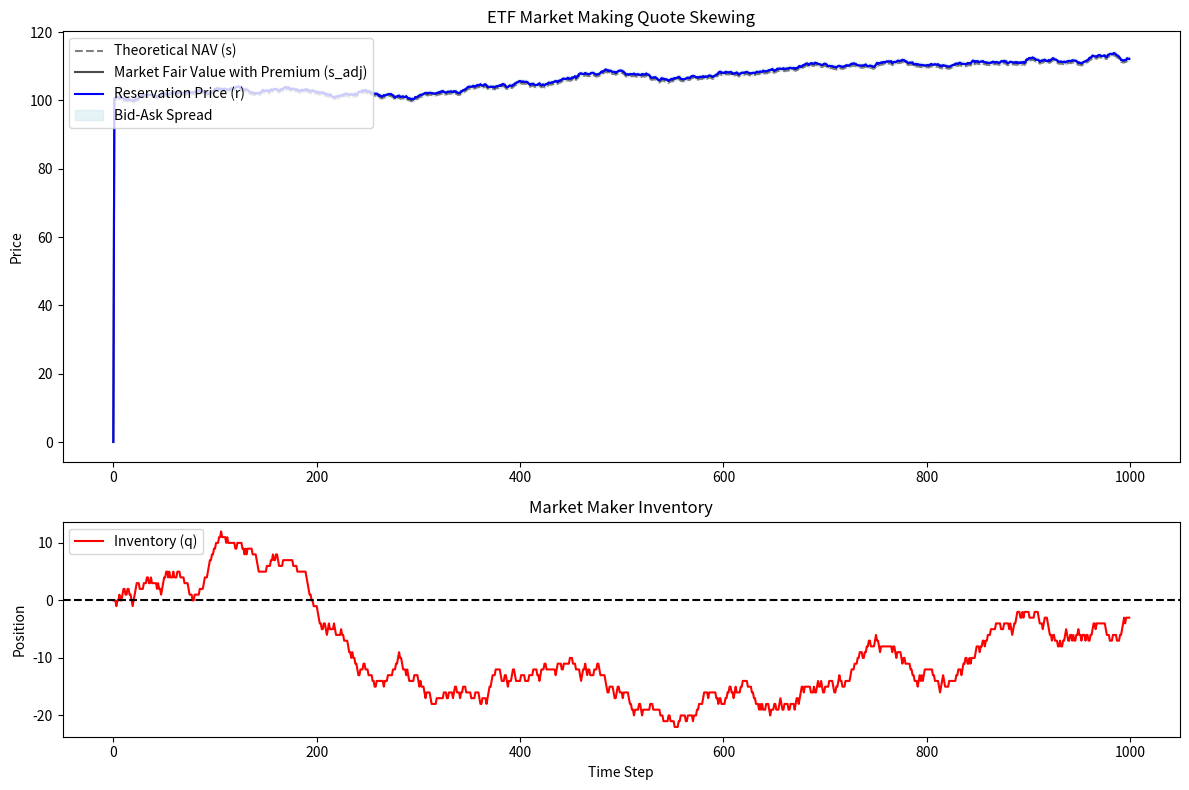

Reproduce this figure in Python.
import numpy as np
import matplotlib.pyplot as plt

def etf_market_making_sim(steps=1000, s0=100.0, sigma=0.2, gamma=0.1, k=1.5, premium_pct=0.005):
    """
    ETF 造市模擬器 (包含歷史溢價與庫存偏移)
    :param s0: 初始理論淨值
    :param sigma: 避險誤差波動率
    :param gamma: 風險趨避係數
    :param k: 訂單簿流動性參數
    :param premium_pct: 歷史常態折溢價 (e.g., 0.005 = 0.5% 溢價)
    """
    np.random.seed(42)
    
    # 儲存陣列
    s = np.zeros(steps)         # 理論淨值
    s_adj = np.zeros(steps)     # 調整溢價後的市場均衡淨值
    r = np.zeros(steps)         # 保留價格 (報價中樞)
    ask = np.zeros(steps)
    bid = np.zeros(steps)
    q = np.zeros(steps)         # 庫存
    
    s[0] = s0
    
    # 預先計算半價差 (假設波動率固定)
    half_spread = (gamma * sigma**2) / 2 + (1 / gamma) * np.log(1 + gamma / k)
    
    # 到達率控制參數 (控制交易頻率)
    A = 0.8 
    
    for t in range(1, steps):
        # 1. 模擬 ETF 理論淨值隨機漫步 (Brownian Motion)
        s[t] = s[t-1] + np.random.normal(0, sigma)
        
        # 2. 加上常態折溢價，算出市場均衡淨值
        s_adj[t] = s[t] * (1 + premium_pct)
        
        # 3. 計算保留價格 (加入庫存偏移 Skew)
        r[t] = s_adj[t] - q[t-1] * gamma * (sigma**2)
        
        # 4. 設定買賣報價
        ask[t] = r[t] + half_spread
        bid[t] = r[t] - half_spread
        
        # 5. 模擬市場對造市商報價的打擊 (成交機率依賴於報價與均衡價格的距離)
        # 市場向造市商買 (造市商賣出 Ask，庫存減少)
        prob_buy = A * np.exp(-k * max(0, ask[t] - s_adj[t]))
        # 市場向造市商賣 (造市商買入 Bid，庫存增加)
        prob_sell = A * np.exp(-k * max(0, s_adj[t] - bid[t]))
        
        q[t] = q[t-1]
        
        # 執行交易判定
        if np.random.rand() < prob_buy:
            q[t] -= 1  # 造市商賣出
        if np.random.rand() < prob_sell:
            q[t] += 1  # 造市商買入

    # 視覺化圖表
    fig, (ax1, ax2) = plt.subplots(2, 1, figsize=(12, 8), gridspec_kw={'height_ratios': [2, 1]})
    
    ax1.plot(s, label='Theoretical NAV (s)', linestyle='--', color='gray')
    ax1.plot(s_adj, label=f'Market Fair Value with Premium (s_adj)', color='black', alpha=0.7)
    ax1.plot(r, label='Reservation Price (r)', color='blue')
    ax1.fill_between(range(steps), bid, ask, color='lightblue', alpha=0.3, label='Bid-Ask Spread')
    ax1.set_title('ETF Market Making Quote Skewing')
    ax1.set_ylabel('Price')
    ax1.legend(loc='upper left')
    
    ax2.plot(q, color='red', label='Inventory (q)')
    ax2.set_title('Market Maker Inventory')
    ax2.set_xlabel('Time Step')
    ax2.set_ylabel('Position')
    ax2.legend(loc='upper left')
    ax2.axhline(0, color='black', linestyle='--')
    
    plt.tight_layout()
    plt.show()

# 執行模擬
etf_market_making_sim()
